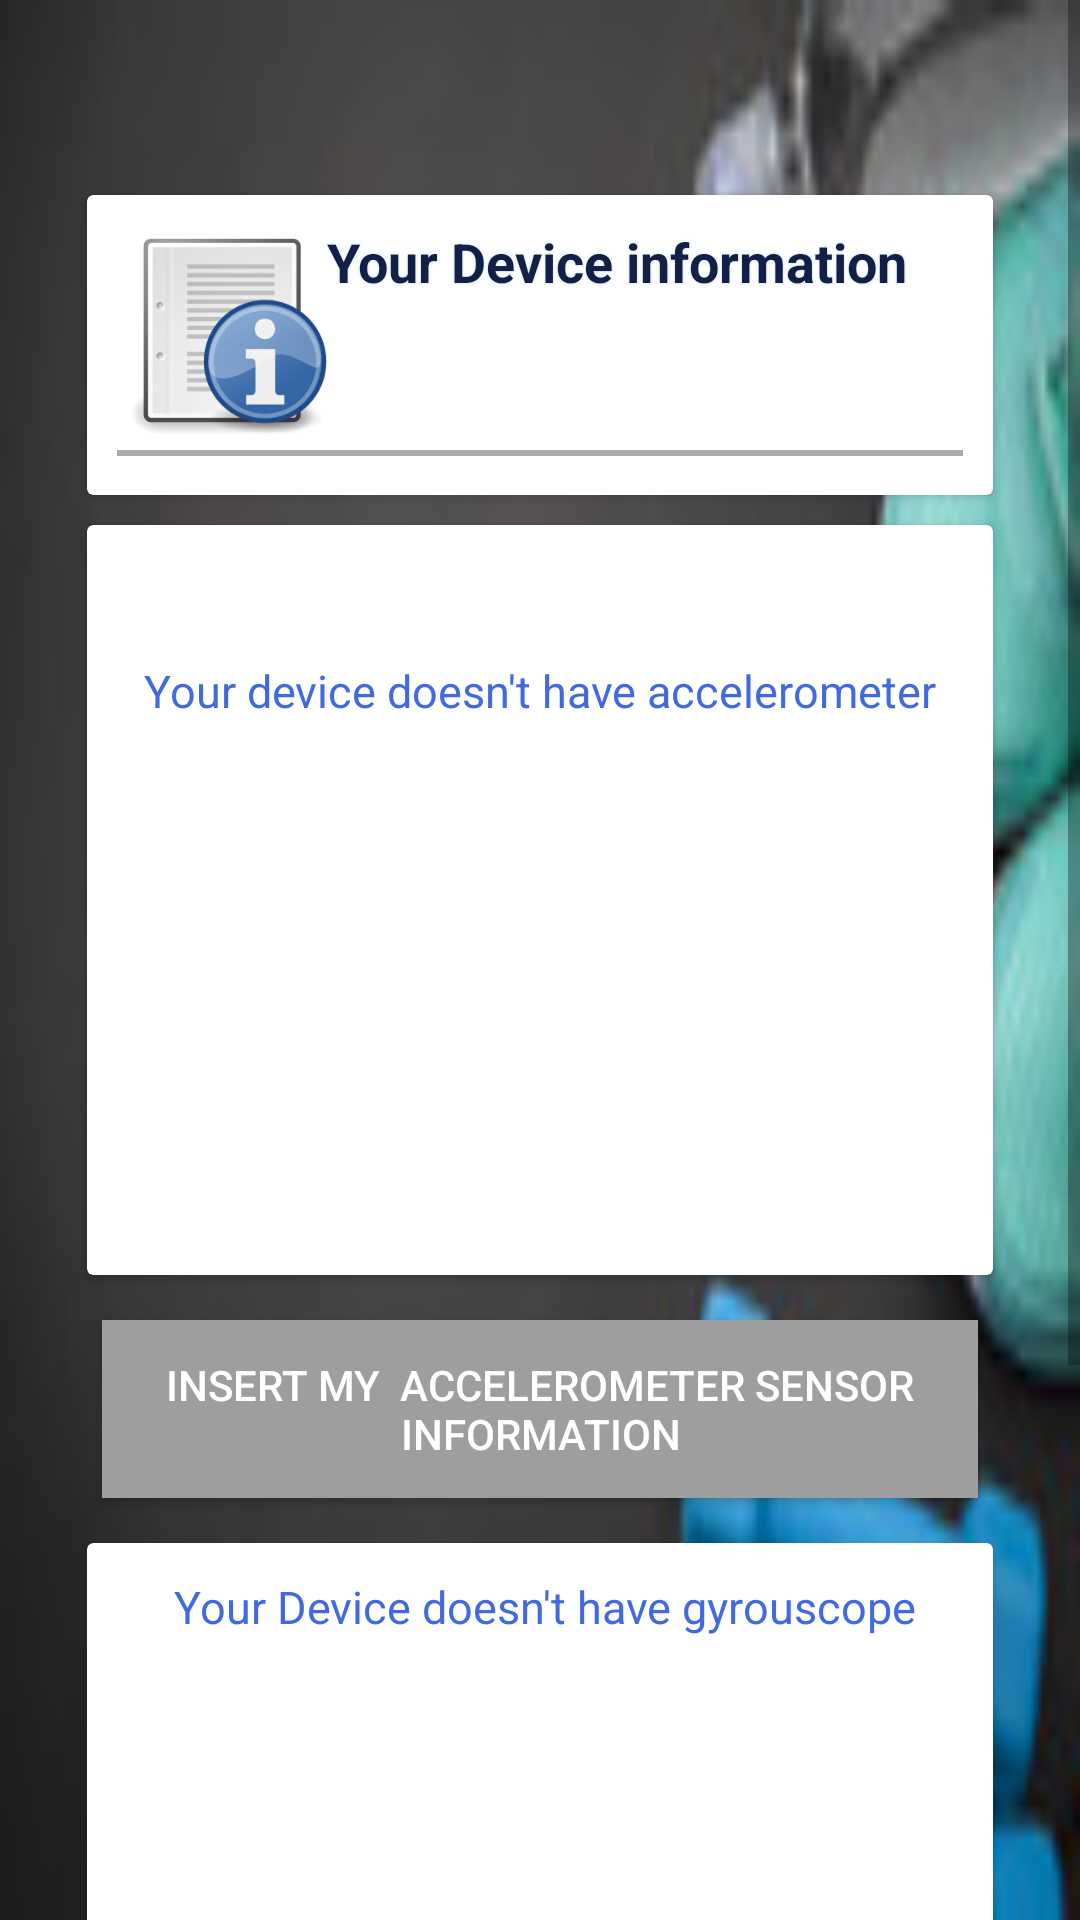

Layout XML and referenced resources for this Android screen:
<!-- AndroidManifest.xml: application theme AppTheme -->
<!-- res/layout/activity_onlinelearning.xml -->
<?xml version="1.0" encoding="utf-8"?>
<ScrollView xmlns:android="http://schemas.android.com/apk/res/android"
    xmlns:tools="http://schemas.android.com/tools"
    android:layout_width="fill_parent"
    android:layout_height="fill_parent"
    xmlns:card_view="http://schemas.android.com/apk/res-auto"
    android:fitsSystemWindows="true"
    android:background="@drawable/back">

    <LinearLayout
        android:orientation="vertical"
        android:layout_width="match_parent"
        android:layout_height="wrap_content"
        android:paddingTop="60dp"
        android:paddingLeft="24dp"
        android:paddingRight="24dp"
        android:layout_marginBottom="40dp"

        android:weightSum="1">

        <android.support.v7.widget.CardView
            android:layout_width="fill_parent"
            android:layout_height="100dp"
            android:layout_gravity="center"
            android:layout_margin="5dp"
            card_view:cardCornerRadius="2dp"
            card_view:contentPadding="10dp">

            <RelativeLayout
                android:layout_width="fill_parent"
                android:layout_height="fill_parent">

                
                <android.support.design.widget.TextInputLayout
                    android:layout_width="match_parent"
                    android:layout_height="350dp"
                    android:textStyle="bold"
                    android:layout_centerVertical="true"
                    android:layout_alignParentStart="true">


                    <LinearLayout
                        android:layout_width="match_parent"
                        android:layout_height="wrap_content"
                        android:orientation="horizontal">

                        <ImageView
                            android:layout_width="70dp"
                            android:layout_height="70dp"
                            android:layout_gravity="center_horizontal"
                            android:layout_marginBottom="5dp"
                            android:layout_marginTop="0dp"
                            android:src="@drawable/info" />

                        <TextView
                            android:layout_width="wrap_content"
                            android:layout_height="wrap_content"
                            android:layout_centerHorizontal="true"
                            android:layout_gravity="center_horizontal"
                            android:layout_marginTop="20dp"
                            android:shadowColor="#c5e3ea"
                            android:shadowRadius="2"
                            android:text="Your Device information"
                            android:textColor="#121f46"
                            android:textSize="18sp"
                            android:textStyle="bold" />

                    </LinearLayout>

                    <View
                        android:layout_width="match_parent"
                        android:layout_height="2dp"
                        android:background="@android:color/darker_gray" />




                </android.support.design.widget.TextInputLayout>

            </RelativeLayout>

        </android.support.v7.widget.CardView>


        <android.support.v7.widget.CardView
            android:layout_width="fill_parent"
            android:layout_height="250dp"
            android:layout_gravity="center"
            android:layout_margin="5dp"
            card_view:cardCornerRadius="2dp"
            card_view:contentPadding="10dp">

            <RelativeLayout
                android:layout_width="fill_parent"
                android:layout_height="fill_parent">

                <TextView
                    android:layout_gravity="center_horizontal"
                    android:id="@+id/showaccinfo"
                    android:textSize="15sp"
                    android:textColor="#4169E1"
                    android:layout_width="wrap_content"
                    android:layout_height="wrap_content"
                    android:layout_alignParentTop="true"
                    android:layout_centerHorizontal="true"
                    android:layout_marginTop="35dp"
                    android:text="Your device doesn't have accelerometer"
                    tools:layout_marginBottom="5dp"/>
            </RelativeLayout>

        </android.support.v7.widget.CardView>

        <android.support.v7.widget.AppCompatButton
            android:id="@+id/accinfo"
            android:layout_margin="10dp"
            android:textColor="#fff"
            android:background="@color/colorPrimary"
            android:layout_width="fill_parent"
            android:layout_height="wrap_content"
            android:layout_marginBottom="24dp"
            android:padding="12dp"
            android:text="Insert my  accelerometer sensor information"/>

        <android.support.v7.widget.CardView
            android:layout_width="fill_parent"
            android:layout_height="250dp"
            android:layout_gravity="center"
            android:layout_margin="5dp"
            card_view:cardCornerRadius="2dp"
            card_view:contentPadding="10dp">

            <RelativeLayout
                android:layout_width="fill_parent"
                android:layout_height="fill_parent">
                <TextView
                    android:layout_gravity="center_horizontal"
                    android:id="@+id/showgyroinfo"
                    android:textSize="15sp"
                    android:textColor="#4169E1"
                    android:layout_width="wrap_content"
                    android:layout_height="wrap_content"
                    android:layout_alignParentTop="true"
                    android:layout_centerHorizontal="true"
                    android:layout_marginTop="1dp"
                    android:text=" Your Device doesn't have gyrouscope"
                    tools:layout_marginBottom="5dp"/>
            </RelativeLayout>

        </android.support.v7.widget.CardView>

        <android.support.v7.widget.AppCompatButton
            android:id="@+id/gyroinfo"
            android:layout_margin="10dp"
            android:textColor="#fff"
            android:background="@color/colorPrimary"
            android:layout_width="fill_parent"
            android:layout_height="wrap_content"
            android:layout_marginBottom="24dp"
            android:padding="12dp"
            android:text="Insert my gyroscope sensor information"/>
        <EditText

            android:text="email:"
            android:id="@+id/usernam"
            android:visibility="invisible"
            android:textSize="25sp"
            android:textStyle="bold"
            android:textColor="#172b68"
            android:layout_width="wrap_content"
            android:layout_height="wrap_content"
            android:layout_marginTop="1dp"
            android:layout_centerInParent="true" />


    </LinearLayout>
</ScrollView>
<!-- resources referenced by this layout -->
<resources>
  <color name="colorPrimary">#9E9E9E</color>
  <!-- drawable back: jpg bitmap (drawable, 4314 bytes) -->
  <!-- drawable info: png bitmap (drawable, 23241 bytes) -->
  <style name="AppTheme" parent="Theme.AppCompat.Light.DarkActionBar">
          
          <item name="colorPrimary">@color/colorPrimary</item>
          <item name="colorPrimaryDark">@color/colorPrimaryDark</item>
          <item name="colorAccent">@color/colorAccent</item>
      </style>
  <color name="colorPrimaryDark">#616161</color>
  <color name="colorAccent">#ddabdf</color>
</resources>
